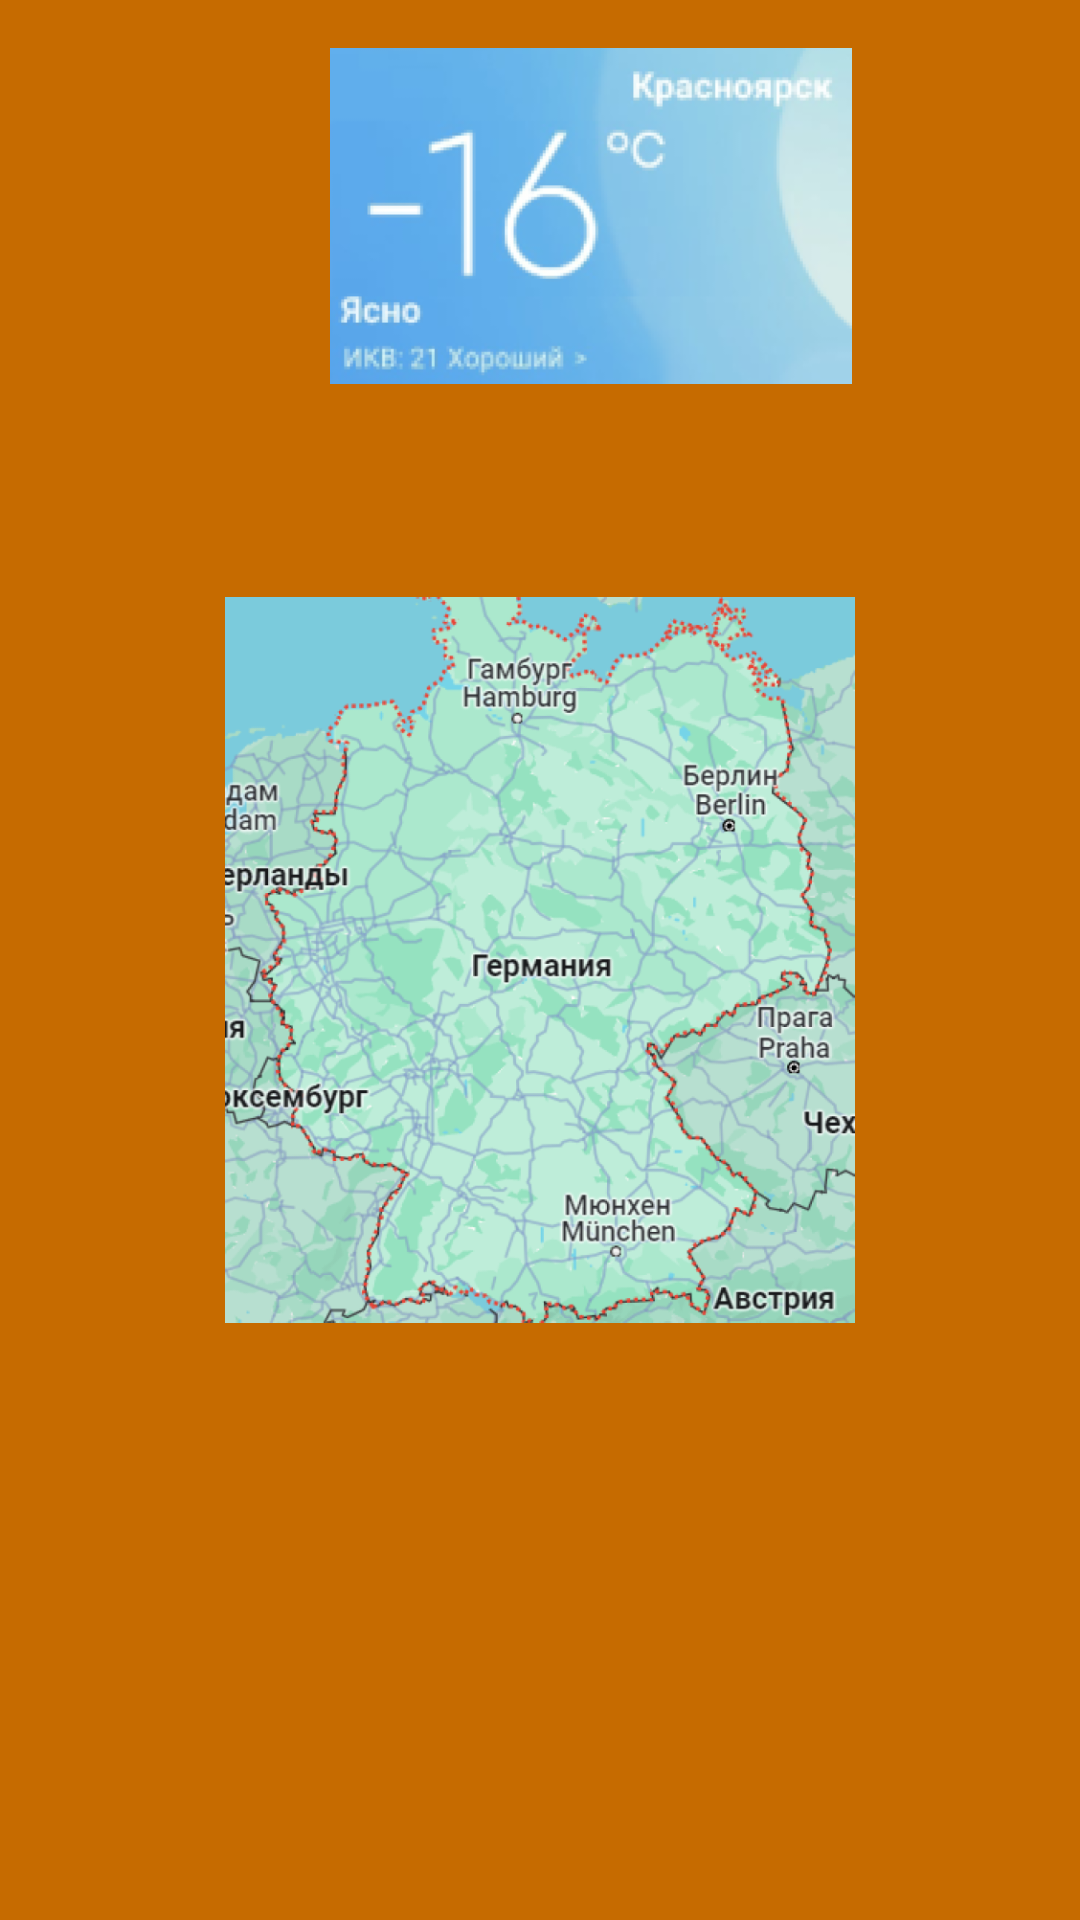

Here is an Android app screen rendered from its layout file. Give the layout XML and the strings, colors and styles it references.
<!-- AndroidManifest.xml: application theme Theme.MyApplication -->
<!-- res/layout/activity_last.xml -->
<?xml version="1.0" encoding="utf-8"?>

<androidx.constraintlayout.widget.ConstraintLayout xmlns:android="http://schemas.android.com/apk/res/android"
    xmlns:app="http://schemas.android.com/apk/res-auto"
    xmlns:tools="http://schemas.android.com/tools"
    android:layout_width="match_parent"
    android:layout_height="match_parent"
    android:background="@color/main_color"
    tools:context=".LastActivity">

    <ImageView
        android:id="@+id/imageView2"
        android:layout_width="0dp"
        android:layout_height="wrap_content"
        android:layout_marginHorizontal="75dp"
        android:contentDescription="@string/logo_game"
        app:layout_constraintEnd_toEndOf="parent"
        app:layout_constraintStart_toStartOf="parent"
        app:layout_constraintTop_toTopOf="parent"
        app:srcCompat="@drawable/zaglishka" />

    <ImageView
        android:id="@+id/imageView3"
        android:layout_width="176dp"
        android:layout_height="112dp"
        android:layout_marginHorizontal="75dp"
        android:layout_marginTop="16dp"
        android:layout_marginEnd="16dp"
        android:contentDescription="@string/logo_game"
        app:layout_constraintEnd_toEndOf="parent"
        app:layout_constraintTop_toTopOf="parent"
        app:srcCompat="@drawable/zaglishka2" />
</androidx.constraintlayout.widget.ConstraintLayout>
<!-- resources referenced by this layout -->
<resources>
  <color name="main_color">#FFC66B00</color>
  <!-- drawable zaglishka: png bitmap (drawable, 478696 bytes) -->
  <!-- drawable zaglishka2: png bitmap (drawable, 28100 bytes) -->
  <style name="Theme.MyApplication" parent="Theme.MaterialComponents.DayNight.DarkActionBar">
          
          <item name="colorPrimary">@color/title_color</item>
          <item name="colorPrimaryVariant">@color/main_color</item>
          <item name="colorOnPrimary">@color/title_color</item>
          
          <item name="colorSecondary">@color/title_color</item>
          <item name="colorSecondaryVariant">@color/main_color</item>
          <item name="colorOnSecondary">@color/black</item>
          
          <item name="android:statusBarColor" tools:targetApi="l">?attr/colorPrimaryVariant</item>
          
      </style>
  <color name="title_color">#FFFF8A01</color>
  <color name="black">#FF000000</color>
</resources>
